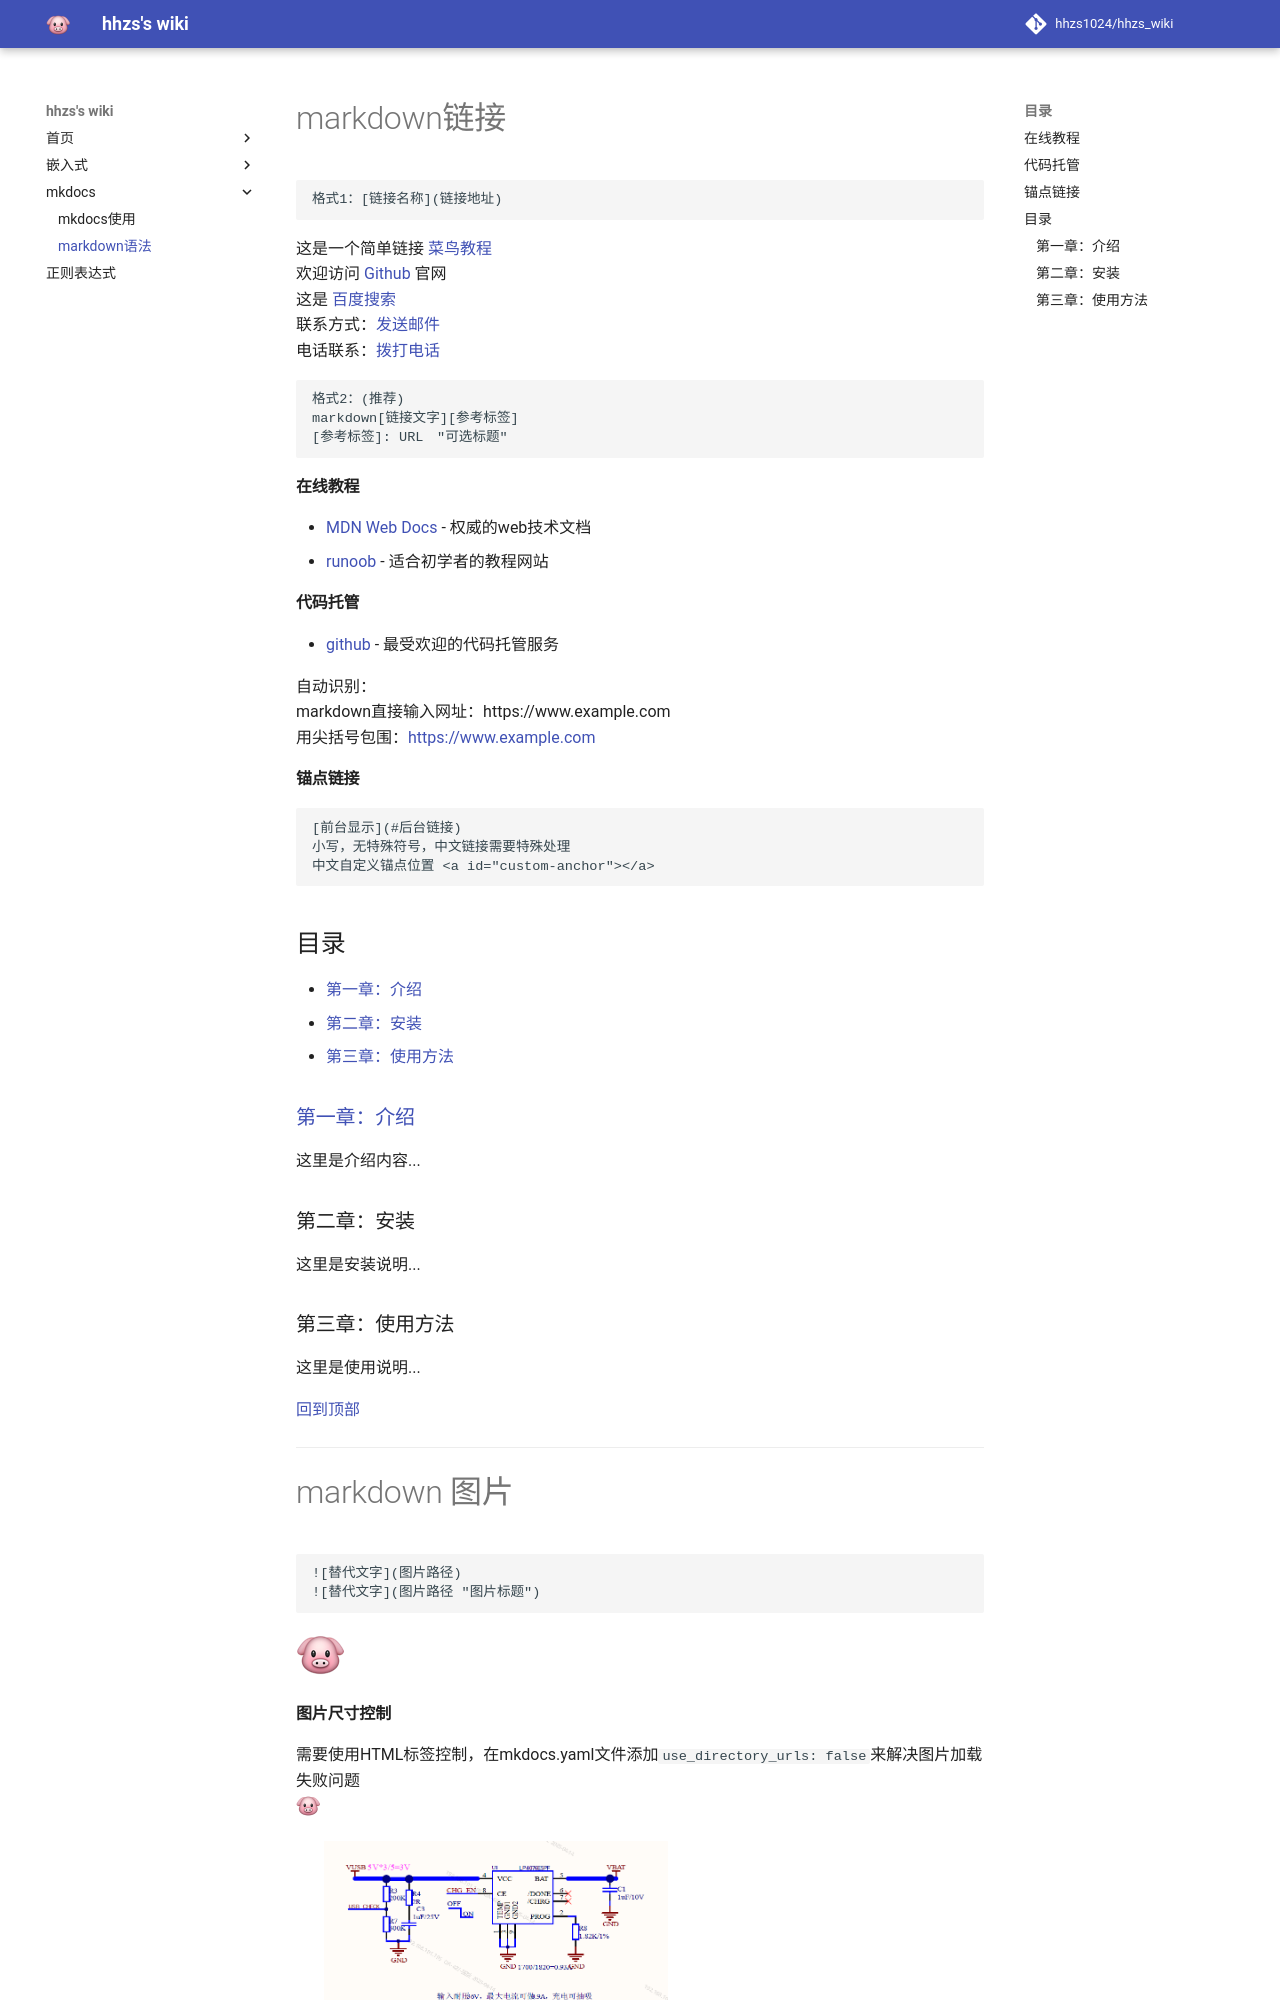

repository: hhzs1024/hhzs_wiki · page: mkdocs/mkdocs/markdown.html · generator: mkdocs

# markdown链接
```
格式1：[链接名称](链接地址)
```

这是一个简单链接 [菜鸟教程](https://www.runoob.com)  
欢迎访问 [Github](https://github.com) 官网  
这是 [百度搜索](https://baidu.com "百度一下，你就知道")   
联系方式：[发送邮件](mailto:1360502380@qq.com)  
电话联系：[拨打电话](tel:+86-138-0013-8000)

```
格式2：(推荐)
markdown[链接文字][参考标签]
[参考标签]: URL　"可选标题"
```

####在线教程  
- [MDN Web Docs][mdn] - 权威的web技术文档
- [runoob][rnb] - 适合初学者的教程网站

#### 代码托管  
- [github][github] - 最受欢迎的代码托管服务  

<!-- 链接定义区域 -->
[mdn]: https://developer.mozilla.org/
[rnb]: https://www.runoob.com/
[github]: https//github.com/ "hhzs1024"

自动识别：  
markdown直接输入网址：https://www.example.com  
用尖括号包围：<https://www.example.com>  

#### 锚点链接
```
[前台显示](#后台链接)
小写，无特殊符号，中文链接需要特殊处理
中文自定义锚点位置 <a id="custom-anchor"></a>
```
    

## 目录
- [第一章：介绍](#123)
- [第二章：安装](#第二章安装)
- [第三章：使用方法](#第三章使用方法)

### <a id="123">第一章：介绍</a>
这里是介绍内容...

### 第二章：安装
这里是安装说明...

### 第三章：使用方法
这里是使用说明...


[回到顶部](#)
  
  
  
  
  


---
# markdown 图片
    ![替代文字](图片路径)
    ![替代文字](图片路径 "图片标题")

![123](../image/pig.png)
